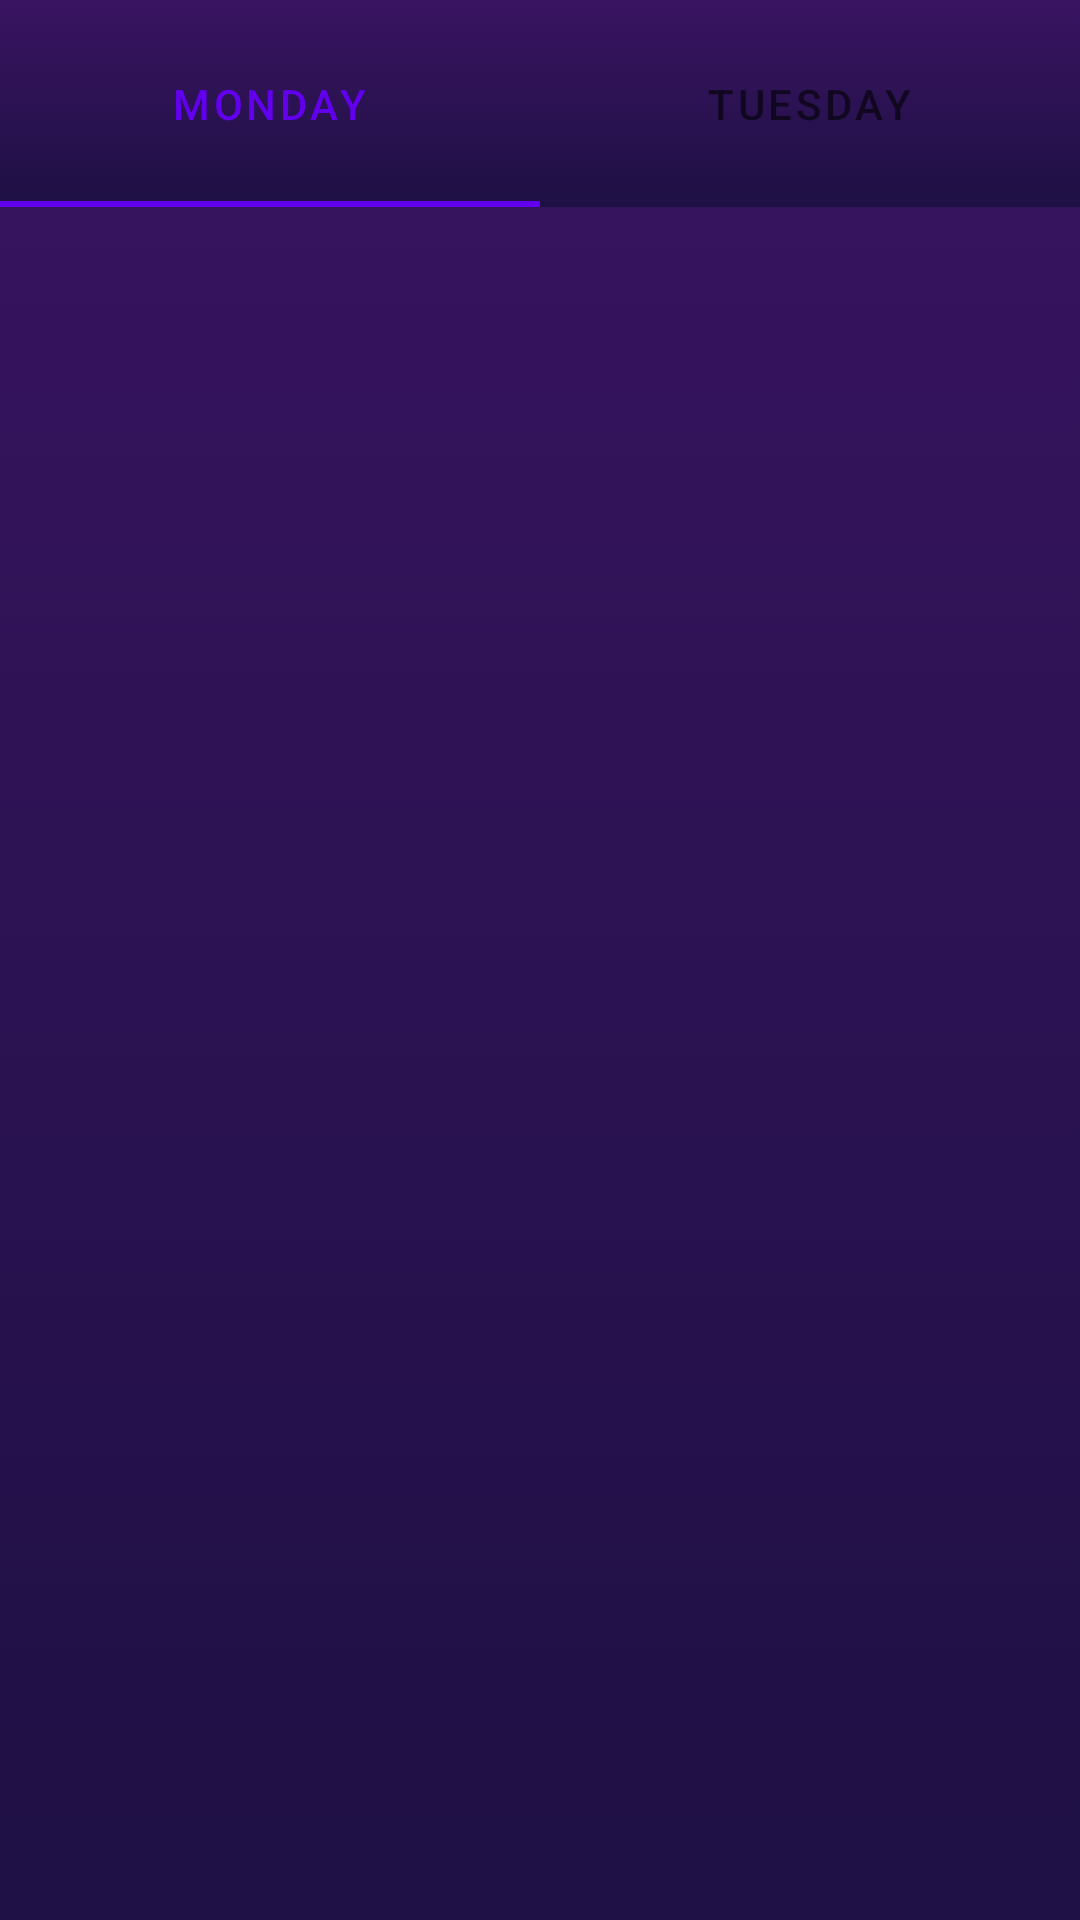

Here is an Android app screen rendered from its layout file. Give the layout XML and the strings, colors and styles it references.
<!-- AndroidManifest.xml: application theme Theme.FakeTinder -->
<!-- res/layout/fragment_main.xml -->
<?xml version="1.0" encoding="utf-8"?>
<FrameLayout xmlns:android="http://schemas.android.com/apk/res/android"
    xmlns:app="http://schemas.android.com/apk/res-auto"
    xmlns:tools="http://schemas.android.com/tools"
    android:layout_width="match_parent"
    android:layout_height="match_parent"
    tools:context=".MainFragment">

    <androidx.constraintlayout.widget.ConstraintLayout
        android:layout_width="match_parent"
        android:layout_height="match_parent"
        android:background="@drawable/gradient_background">

        <com.google.android.material.tabs.TabLayout
            android:id="@+id/tabLayout"
            android:layout_width="0dp"
            android:layout_height="69dp"
            android:backgroundTint="@color/purple_700"
            app:layout_constraintEnd_toEndOf="parent"
            app:layout_constraintStart_toStartOf="parent"
            app:layout_constraintTop_toTopOf="parent"
            app:tabBackground="@drawable/gradient_background">

            <com.google.android.material.tabs.TabItem
                android:layout_width="wrap_content"
                android:layout_height="wrap_content"
                android:text="Monday" />

            <com.google.android.material.tabs.TabItem
                android:layout_width="wrap_content"
                android:layout_height="wrap_content"
                android:text="Tuesday" />

        </com.google.android.material.tabs.TabLayout>

        <androidx.viewpager.widget.ViewPager
            android:id="@+id/viewPager"
            android:layout_width="0dp"
            android:layout_height="0dp"
            app:layout_constraintBottom_toBottomOf="parent"
            app:layout_constraintEnd_toEndOf="parent"
            app:layout_constraintStart_toStartOf="parent"
            app:layout_constraintTop_toBottomOf="@+id/tabLayout" />
    </androidx.constraintlayout.widget.ConstraintLayout>
</FrameLayout>
<!-- resources referenced by this layout -->
<resources>
  <!-- drawable gradient_background (drawable) -->
  <?xml version="1.0" encoding="utf-8"?>
  <selector xmlns:android="http://schemas.android.com/apk/res/android">
      <item>
          <shape>
              <gradient android:angle="90"
                  android:startColor="#1e1044"
                  android:endColor="#391461"
                  android:type="linear"></gradient>
          </shape>
      </item>
  </selector>
  <style name="Theme.FakeTinder" parent="Theme.MaterialComponents.DayNight.NoActionBar">
          
          <item name="colorPrimary">@color/purple_500</item>
          <item name="colorPrimaryVariant">@color/purple_700</item>
          <item name="colorOnPrimary">@color/white</item>
          
          <item name="colorSecondary">@color/teal_200</item>
          <item name="colorSecondaryVariant">@color/teal_700</item>
          <item name="colorOnSecondary">@color/black</item>
          
          <item name="android:statusBarColor">#391461</item>
          
      </style>
  <!-- not gathered from this repository: default colours our renderer supplied (Android Studio template values) -->
  <color name="purple_500">#FF6200EE</color>
  <color name="purple_700">#FF3700B3</color>
  <color name="teal_200">#FF03DAC5</color>
  <color name="teal_700">#FF018786</color>
  <color name="black">#FF000000</color>
  <color name="white">#FFFFFFFF</color>
</resources>
